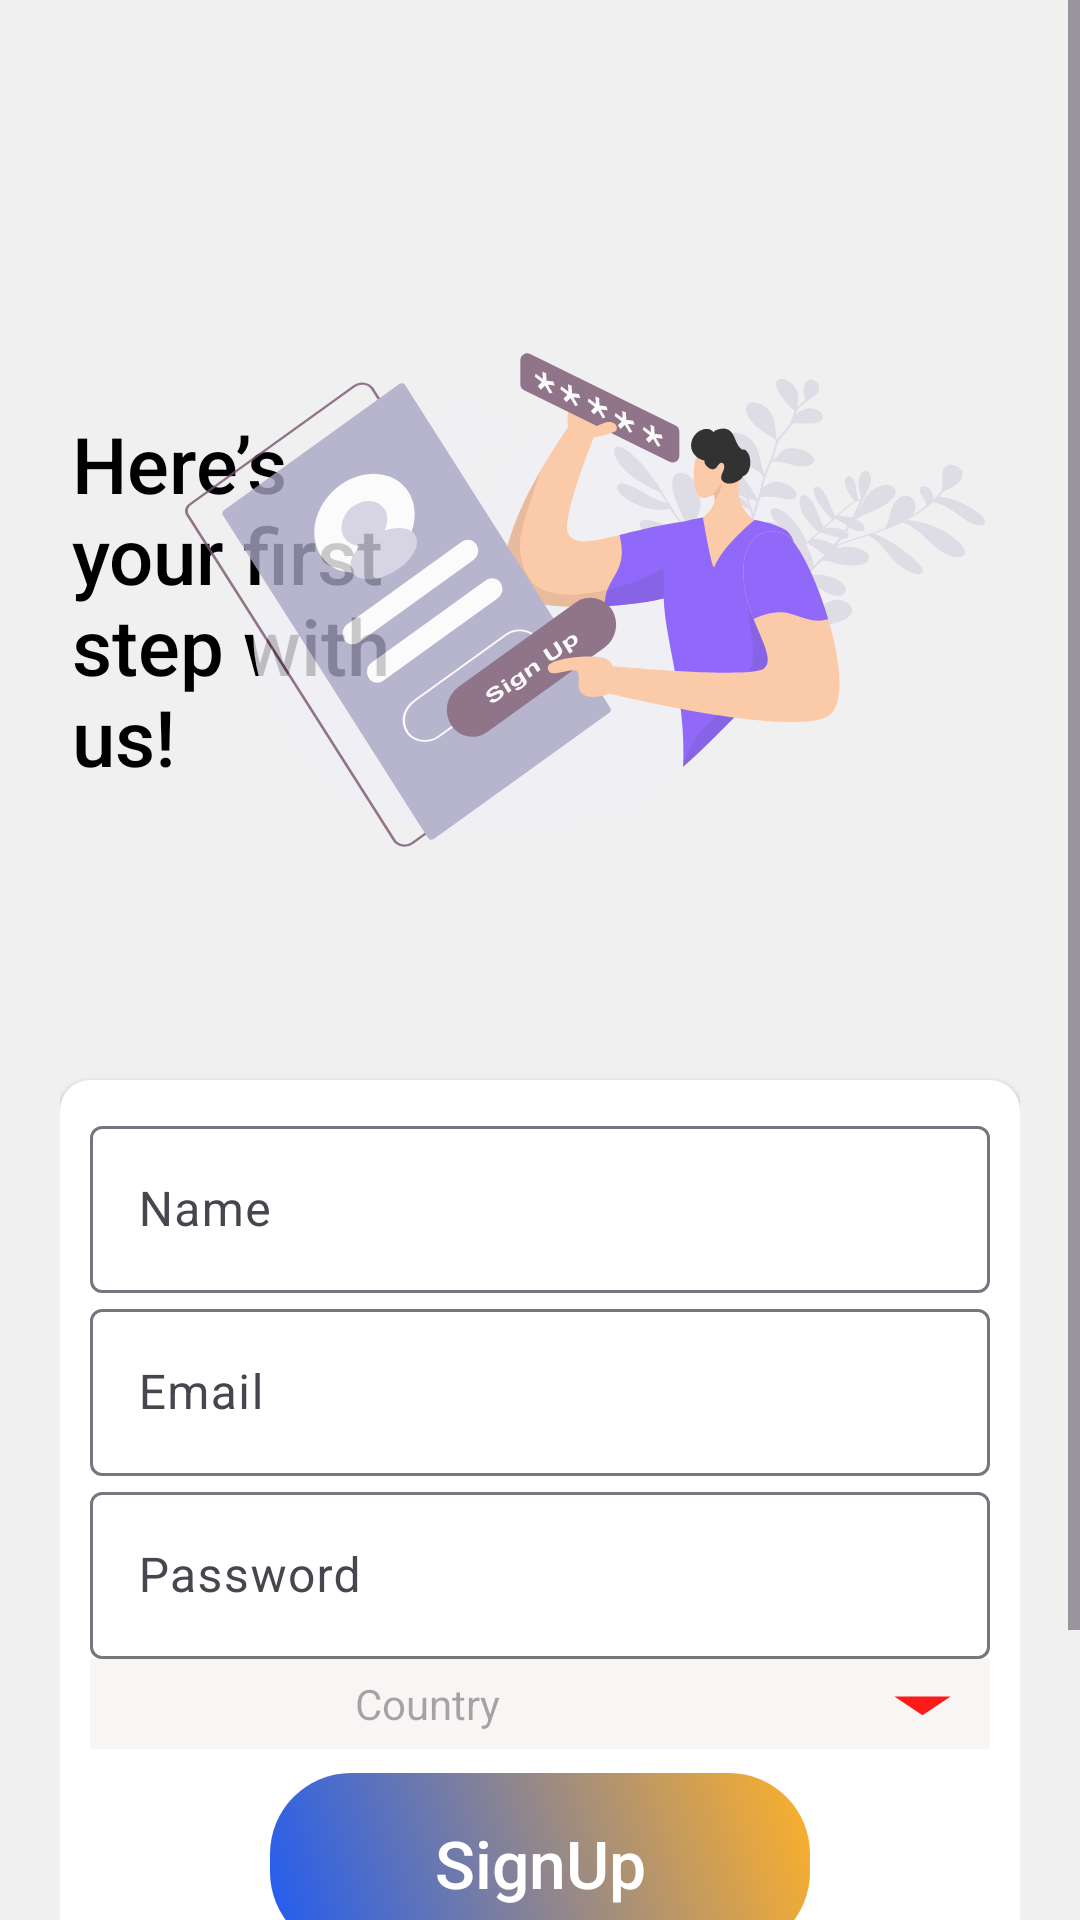

Layout XML and referenced resources for this Android screen:
<!-- AndroidManifest.xml: application theme Theme.TestApp -->
<!-- res/layout/activity_sign_up_activtity.xml -->
<?xml version="1.0" encoding="utf-8"?>
<RelativeLayout xmlns:android="http://schemas.android.com/apk/res/android"
xmlns:app="http://schemas.android.com/apk/res-auto"
xmlns:tools="http://schemas.android.com/tools"
android:layout_width="match_parent"
android:layout_height="match_parent"
android:layout_gravity="center"
android:background="@color/loginBkColor"
android:focusableInTouchMode="true"
android:gravity="center"
tools:context=".auth.signUp.SignUpActivity">

<ScrollView
    android:layout_width="match_parent"
    android:layout_height="match_parent"
    android:layout_alignParentTop="true">

    <LinearLayout
        android:layout_width="match_parent"
        android:layout_height="wrap_content"
        android:layout_marginTop="30dp"
        android:orientation="vertical"
        android:padding="20dp">

        <RelativeLayout
            android:layout_width="match_parent"
            android:layout_height="wrap_content">

            <TextView
                android:layout_width="150dp"
                android:textSize="26sp"
                android:fontFamily="sans-serif-medium"
                android:textColor="@color/black"
                android:layout_height="match_parent"
                android:layout_marginLeft="4dp"
                android:layout_alignParentLeft="true"
                android:layout_centerVertical="true"
                android:text="@string/sign_up_header"/>

            <ImageView
                android:layout_width="290dp"
                android:layout_height="300dp"
                android:layout_alignParentTop="true"
                android:layout_alignParentRight="true"
                android:src="@drawable/bg_sign_up" />
        </RelativeLayout>

        <androidx.cardview.widget.CardView
            android:layout_width="match_parent"
            android:layout_height="wrap_content"
            android:layout_marginTop="10dp"
            android:layout_marginBottom="40dp"
            app:cardBackgroundColor="@color/whiteTextColor"
            app:cardCornerRadius="10dp">

            <LinearLayout
                android:layout_width="match_parent"
                android:layout_height="wrap_content"
                android:layout_margin="10dp"
                android:orientation="vertical">

                <com.google.android.material.textfield.TextInputLayout
                    android:id="@+id/textInputName"
                    style="@style/parent"
                    android:layout_marginTop="@dimen/loginViewsMargin">

                    <EditText
                        android:id="@+id/editTextName"
                        style="@style/modifiedEditText"
                        android:hint="Name"
                        android:inputType="textPersonName"
                        android:maxLines="1" />
                </com.google.android.material.textfield.TextInputLayout>

                <com.google.android.material.textfield.TextInputLayout
                    android:id="@+id/textInputEmail"
                    style="@style/parent"
                    android:layout_marginTop="@dimen/loginViewsMargin">

                    <EditText
                        android:id="@+id/editTextEmail"
                        style="@style/modifiedEditText"
                        android:hint="@string/login_email_hint"
                        android:inputType="textEmailAddress"
                        android:maxLines="1" />
                </com.google.android.material.textfield.TextInputLayout>



                <com.google.android.material.textfield.TextInputLayout
                    android:id="@+id/textInputPassword"
                    style="@style/parent"
                    android:layout_marginTop="@dimen/loginViewsMargin">

                    <EditText
                        android:id="@+id/editTextPassword"
                        style="@style/modifiedEditText"
                        android:hint="@string/login_password_hint"
                        android:inputType="textPassword"
                        android:maxLines="1" />
                </com.google.android.material.textfield.TextInputLayout>

                <LinearLayout
                    android:id="@+id/textInputMobile"
                    android:layout_width="match_parent"
                    android:layout_height="wrap_content"
                    android:background="#F8F5F5"
                    android:weightSum="6"
                    android:layout_marginTop="@dimen/loginViewsMargin"
                    android:orientation="horizontal">

                    <TextView
                        android:id="@+id/editTextCountry"
                        android:layout_height="30dp"
                        android:layout_width="150dp"
                        android:layout_marginRight="30dp"
                        android:hint="Country"
                        android:gravity="center"
                        android:inputType="text"
                        android:clickable="false"
                        android:layout_weight="5"
                        android:maxLines="1" />
                    <androidx.appcompat.widget.AppCompatImageView
                        android:layout_width="30dp"
                        android:layout_height="30dp"
                        android:layout_weight="1"
                        android:id="@+id/drop"
                        android:clickable="false"
                        android:background="@drawable/ic_drop_down"/>
                </LinearLayout>

                <androidx.appcompat.widget.AppCompatTextView
                    android:layout_width="180dp"
                    android:layout_height="60dp"
                    android:id="@+id/logInBtn"
                    android:text="@string/signup"
                    android:layout_marginTop="8dp"
                    android:layout_gravity="center"
                    android:gravity="center"
                    android:background="@drawable/login_button_bk"
                    android:textColor="@color/white"
                    android:textSize="22dp"
                    android:fontFamily="sans-serif-medium"/>

                <TextView
                    android:id="@+id/existing"
                    style="@style/parent"
                    android:layout_marginTop="@dimen/loginViewsMargin"
                    android:onClick="onLoginClick"
                    android:text="@string/signup_login_hint"
                    android:textAlignment="center"
                    android:textColor="@color/primaryTextColor"
                    android:textSize="17dp"
                    android:padding="5dp"
                    android:textStyle="bold" />

            </LinearLayout>
        </androidx.cardview.widget.CardView>

    </LinearLayout>
</ScrollView>

</RelativeLayout>
<!-- resources referenced by this layout -->
<resources>
  <color name="black">#FF000000</color>
  <color name="loginBkColor">#F0F0F0</color>
  <color name="primaryTextColor">#2661FA</color>
  <color name="white">#FFFFFFFF</color>
  <color name="whiteTextColor">#FFF</color>
  <!-- drawable bg_sign_up: vector/xml drawable (drawable, 26203 chars, omitted) -->
  <!-- drawable ic_drop_down (drawable) -->
  <vector xmlns:android="http://schemas.android.com/apk/res/android" android:height="24dp" android:tint="#FC1A1A" android:viewportHeight="24" android:viewportWidth="24" android:width="24dp">
        
      <path android:fillColor="@android:color/white" android:pathData="M7,10l5,5 5,-5z"/>
      
  </vector>
  <!-- drawable login_button_bk (drawable) -->
  <?xml version="1.0" encoding="utf-8"?>
  <shape xmlns:android="http://schemas.android.com/apk/res/android" android:shape="rectangle" >
      <corners
          android:radius="27dp"
          />
      <gradient
          android:angle="45"
          android:centerX="35%"
          android:startColor="#1F5BF3"
          android:endColor="#FFB129"
          android:type="linear"
          />
      <size
          android:width="182dp"
          android:height="54dp"
          />
  </shape>
  <string name="login_email_hint">Email</string>
  <string name="login_password_hint">Password</string>
  <string name="sign_up_header">Here’s\nyour first\nstep with \nus!</string>
  <string name="signup">SignUp</string>
  <string name="signup_login_hint">Already have an account? Log In</string>
  <style name="modifiedEditText" parent="parent">
          <item name="android:textSize">@dimen/newsMoreTextSize</item>
          <item name="android:backgroundTint" tools:targetApi="lollipop">@color/primaryTextColor</item>
      </style>
  <style name="parent">
          <item name="android:layout_width">match_parent</item>
          <item name="android:layout_height">wrap_content</item>
      </style>
  <style name="Theme.TestApp" parent="Base.Theme.TestApp" />
  <style name="Base.Theme.TestApp" parent="Theme.Material3.DayNight.NoActionBar">
          
          
      </style>
</resources>
